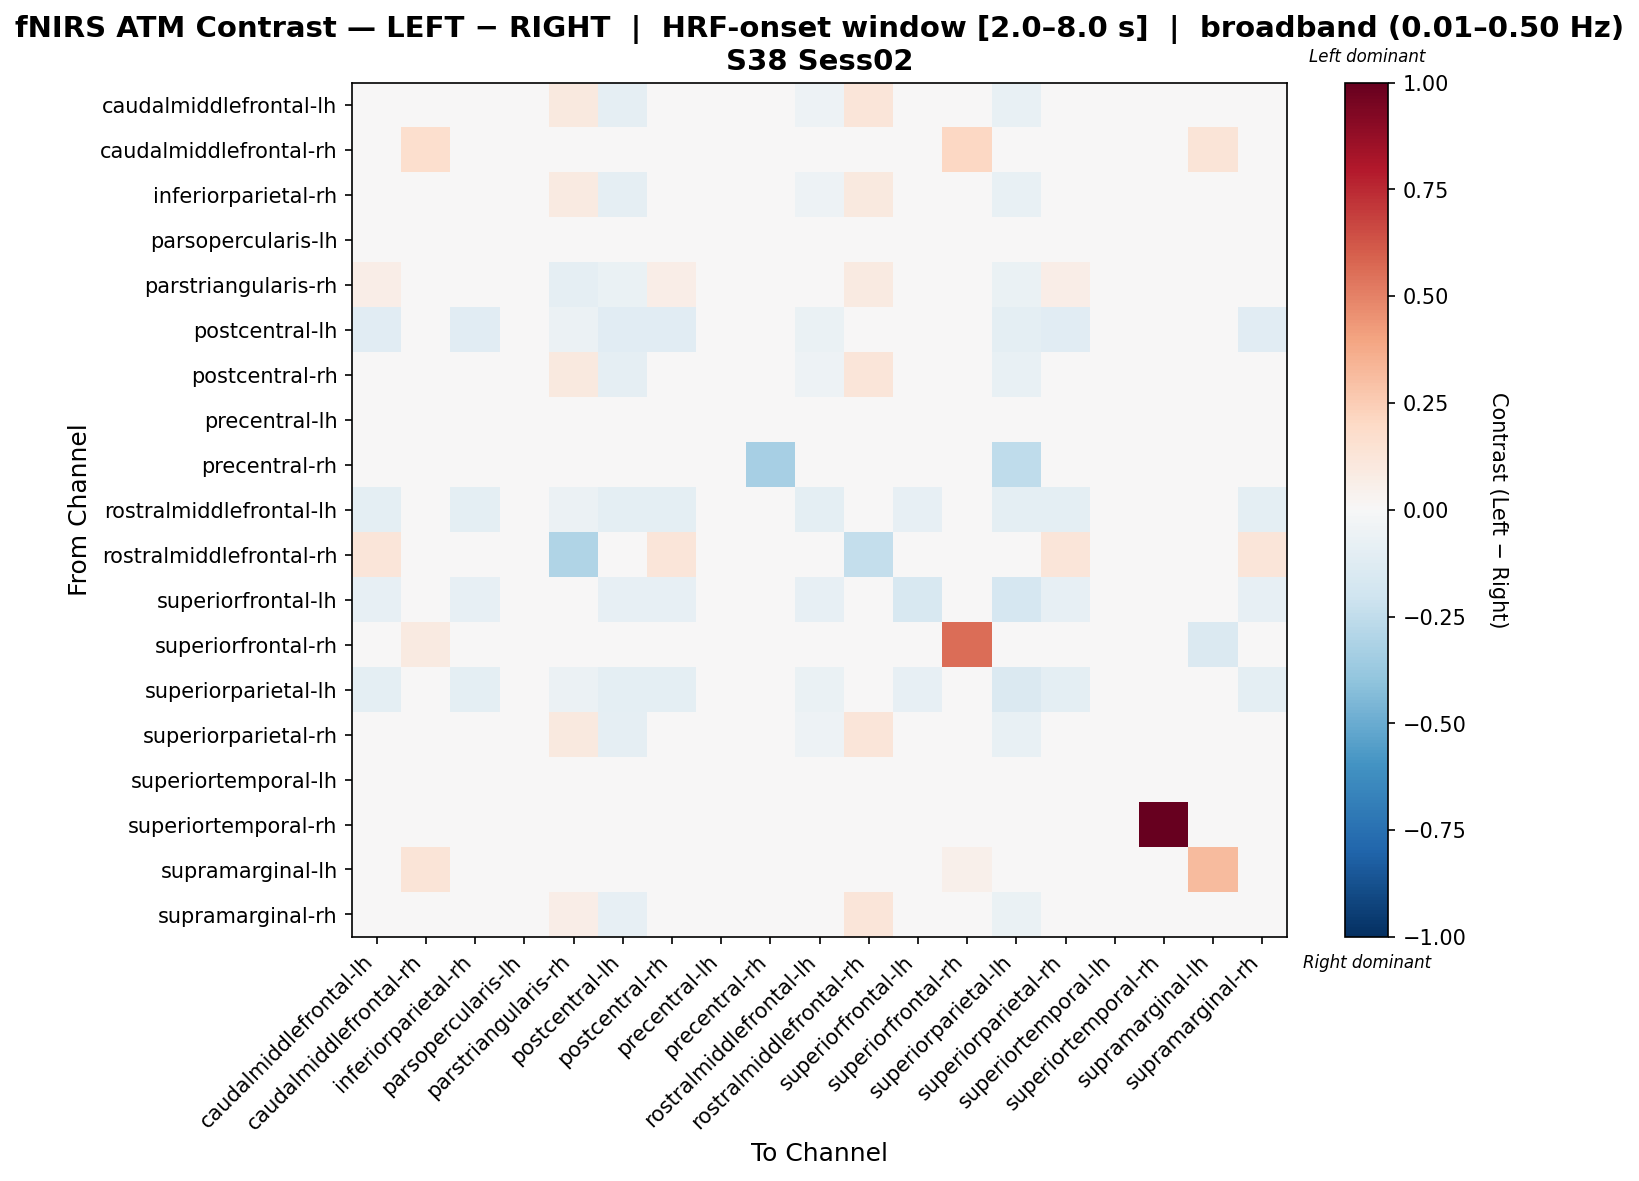

Values plotted in this chart, from the file beside it:
, caudalmiddlefrontal-lh, caudalmiddlefrontal-rh, inferiorparietal-rh, parsopercularis-lh, parstriangularis-rh, postcentral-lh, postcentral-rh, precentral-lh, precentral-rh, rostralmiddlefrontal-lh, rostralmiddlefrontal-rh, superiorfrontal-lh, superiorfrontal-rh, superiorparietal-lh, superiorparietal-rh, superiortemporal-lh, superiortemporal-rh, supramarginal-lh, supramarginal-rh
caudalmiddlefrontal-lh, 0.02929, 0.0, -0.03726, -0.02099, 0.1004, -0.08834, 0.02929, -0.008642, -0.01481, -0.0508, 0.1192, -0.0406, 0.0, -0.07529, 0.02929, 0.0, 0.0, 0.0, 0.02929
caudalmiddlefrontal-rh, 0.0, 0.1667, 0.0, 0.0, 0.0, 0.0, 0.0, 0.0, 0.0, 0.0, 0.0, 0.0, 0.2083, 0.0, 0.0, 0.0, 0.0, 0.125, 0.0
inferiorparietal-rh, 0.0213, 0.0, 0.0213, -0.02099, 0.09242, -0.08834, 0.0213, -0.008642, -0.01481, -0.0508, 0.1006, -0.0406, 0.0, -0.07529, 0.0213, 0.0, 0.0, 0.0, 0.0213
parsopercularis-lh, -0.04469, 0.0, -0.04469, -0.04469, 0.0, -0.04469, -0.04469, -0.01955, -0.03352, -0.04469, 0.0, -0.04469, 0.0, -0.04469, -0.04469, 0.0, 0.0, 0.0, -0.04469
parstriangularis-rh, 0.06709, 0.0, 0.0005503, 0.0, -0.08679, -0.06496, 0.06476, 0.0, 0.0, -0.04006, 0.08785, -0.0245, 0.0, -0.06496, 0.06709, 0.0, 0.0, 0.0, -0.006074
postcentral-lh, -0.1133, 0.0, -0.1133, -0.02273, -0.05995, -0.1133, -0.1133, -0.009358, -0.01604, -0.06403, 0.0, -0.04938, 0.0, -0.09866, -0.1133, 0.0, 0.0, 0.0, -0.1133
postcentral-rh, 0.02875, 0.0, -0.0378, -0.02073, 0.1006, -0.08774, 0.02875, -0.008537, -0.01463, -0.05038, 0.1192, -0.04023, 0.0, -0.07475, 0.02875, 0.0, 0.0, 0.0, 0.02875
precentral-lh, -0.04167, 0.0, -0.04167, -0.04167, 0.0, -0.04167, -0.04167, -0.04167, -0.04167, -0.04167, 0.0, -0.04167, 0.0, -0.04167, -0.04167, 0.0, 0.0, 0.0, -0.04167
precentral-rh, -0.04297, 0.0, -0.04297, -0.04297, 0.0, -0.04297, -0.04297, -0.02734, -0.3287, -0.04297, 0.0, -0.04297, 0.0, -0.2573, -0.04297, 0.0, 0.0, 0.0, -0.04297
rostralmiddlefrontal-lh, -0.09943, 0.0, -0.09943, -0.03004, -0.06232, -0.09943, -0.09943, -0.01237, -0.0212, -0.09943, 0.0, -0.07865, 0.0, -0.09943, -0.09943, 0.0, 0.0, 0.0, -0.09943
rostralmiddlefrontal-rh, 0.1233, 0.0, 0.04479, 0.0, -0.3022, 0.0, 0.1233, 0.0, 0.0, 0.0, -0.2357, 0.0, 0.0, 0.0, 0.1233, 0.0, 0.0, 0.0, 0.1233
superiorfrontal-lh, -0.07953, 0.0, -0.07953, -0.03333, -0.03835, -0.07953, -0.07953, -0.01373, -0.02353, -0.07953, 0.0, -0.1639, 0.0, -0.1704, -0.07953, 0.0, 0.0, 0.0, -0.07953
superiorfrontal-rh, 0.0, 0.08621, 0.0, 0.0, 0.0, 0.0, 0.0, 0.0, 0.0, 0.0, 0.0, 0.0, 0.5603, 0.0, 0.0, 0.0, 0.0, -0.1466, 0.0
superiorparietal-lh, -0.09692, 0.0, -0.09692, -0.02443, -0.05898, -0.09692, -0.09692, -0.01006, -0.03019, -0.06614, 0.0, -0.08514, 0.0, -0.1436, -0.09692, 0.0, 0.0, 0.0, -0.09692
superiorparietal-rh, 0.02929, 0.0, -0.03726, -0.02099, 0.1004, -0.08834, 0.02929, -0.008642, -0.01481, -0.0508, 0.1192, -0.0406, 0.0, -0.07529, 0.02929, 0.0, 0.0, 0.0, 0.02929
superiortemporal-lh, 0.0, 0.0, 0.0, 0.0, 0.0, 0.0, 0.0, 0.0, 0.0, 0.0, 0.0, 0.0, 0.0, 0.0, 0.0, 0.0, 0.0, 0.0, 0.0
superiortemporal-rh, 0.0, 0.0, 0.0, 0.0, 0.0, 0.0, 0.0, 0.0, 0.0, 0.0, 0.0, 0.0, 0.0, 0.0, 0.0, 0.0, 1.0, 0.0, 0.0
supramarginal-lh, 0.0, 0.1316, 0.0, 0.0, 0.0, 0.0, 0.0, 0.0, 0.0, 0.0, 0.0, 0.0, 0.05075, 0.0, 0.0, 0.0, 0.0, 0.3177, 0.0
supramarginal-rh, 0.03756, 0.0, -0.02899, -0.01856, 0.06763, -0.08025, 0.03646, -0.007642, -0.0131, -0.04581, 0.1181, -0.03644, 0.0, -0.06826, 0.03756, 0.0, 0.0, 0.0, 0.001776
